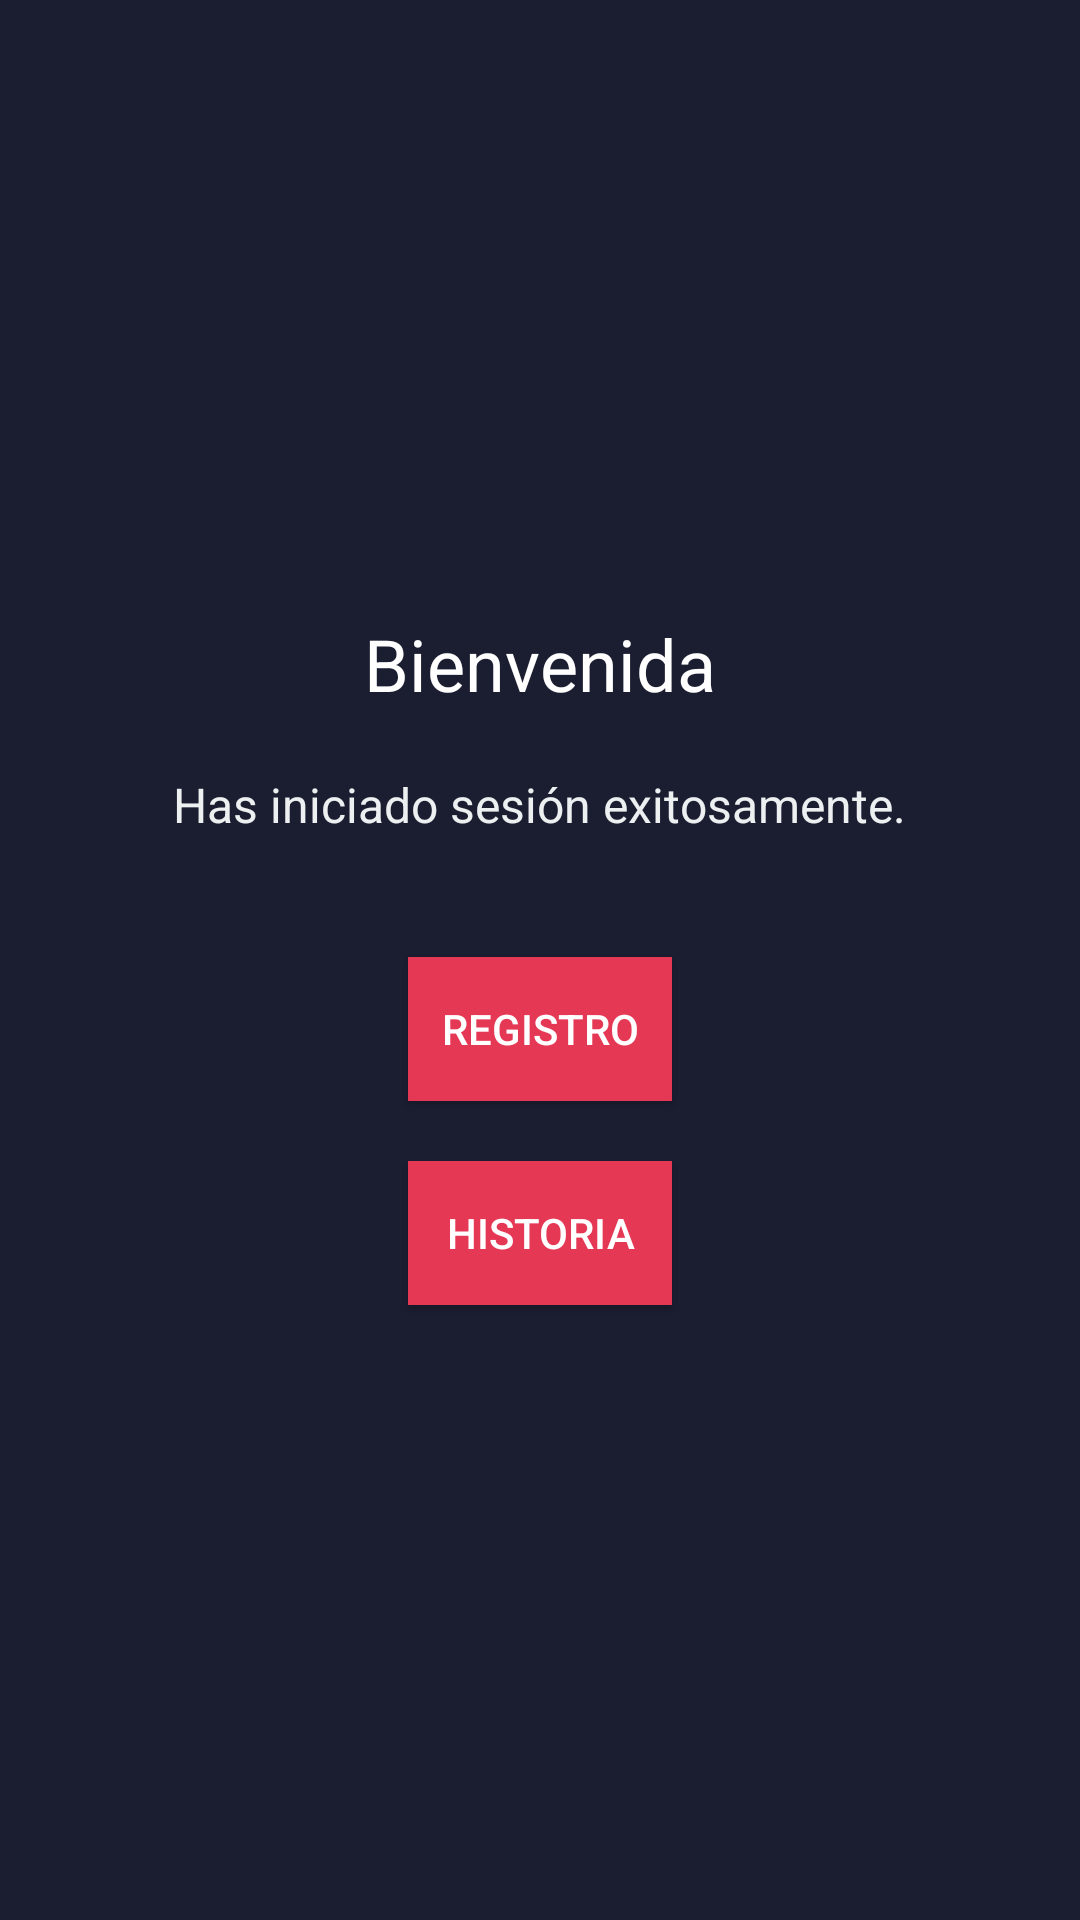

Here is an Android app screen rendered from its layout file. Give the layout XML and the strings, colors and styles it references.
<!-- AndroidManifest.xml: application theme Theme.Crudado -->
<!-- res/layout/activity_prebienvenida.xml -->
<?xml version="1.0" encoding="utf-8"?>
<LinearLayout xmlns:android="http://schemas.android.com/apk/res/android"
    android:layout_width="match_parent"
    android:layout_height="match_parent"
    android:background="#1b1d31"
    android:orientation="vertical"
    android:gravity="center"
    android:padding="40dp">

    <TextView
        android:layout_width="wrap_content"
        android:layout_height="wrap_content"
        android:text="Bienvenida"
        android:textColor="#ffffff"
        android:textSize="24sp"
        android:layout_marginBottom="20dp" />

    <TextView
        android:layout_width="wrap_content"
        android:layout_height="wrap_content"
        android:text="Has iniciado sesión exitosamente."
        android:textColor="#edf0f0"
        android:textSize="16sp"
        android:layout_gravity="center_horizontal"
        android:layout_marginBottom="20dp"/>

    <Button
        android:layout_width="wrap_content"
        android:layout_height="wrap_content"
        android:text="Registro"
        android:background="#e53854"
        android:textColor="#ffffff"
        android:layout_marginTop="20dp"
        android:onClick="goToRegistro"/>

    <Button
        android:layout_width="wrap_content"
        android:layout_height="wrap_content"
        android:text="Historia"
        android:background="#e53854"
        android:textColor="#ffffff"
        android:layout_marginTop="20dp"
        android:onClick="goToHistoria"/>
</LinearLayout>
<!-- resources referenced by this layout -->
<resources>
  <style name="Theme.Crudado" parent="Base.Theme.Crudado" />
  <style name="Base.Theme.Crudado" parent="Theme.Material3.DayNight.NoActionBar">
          
          
      </style>
</resources>
